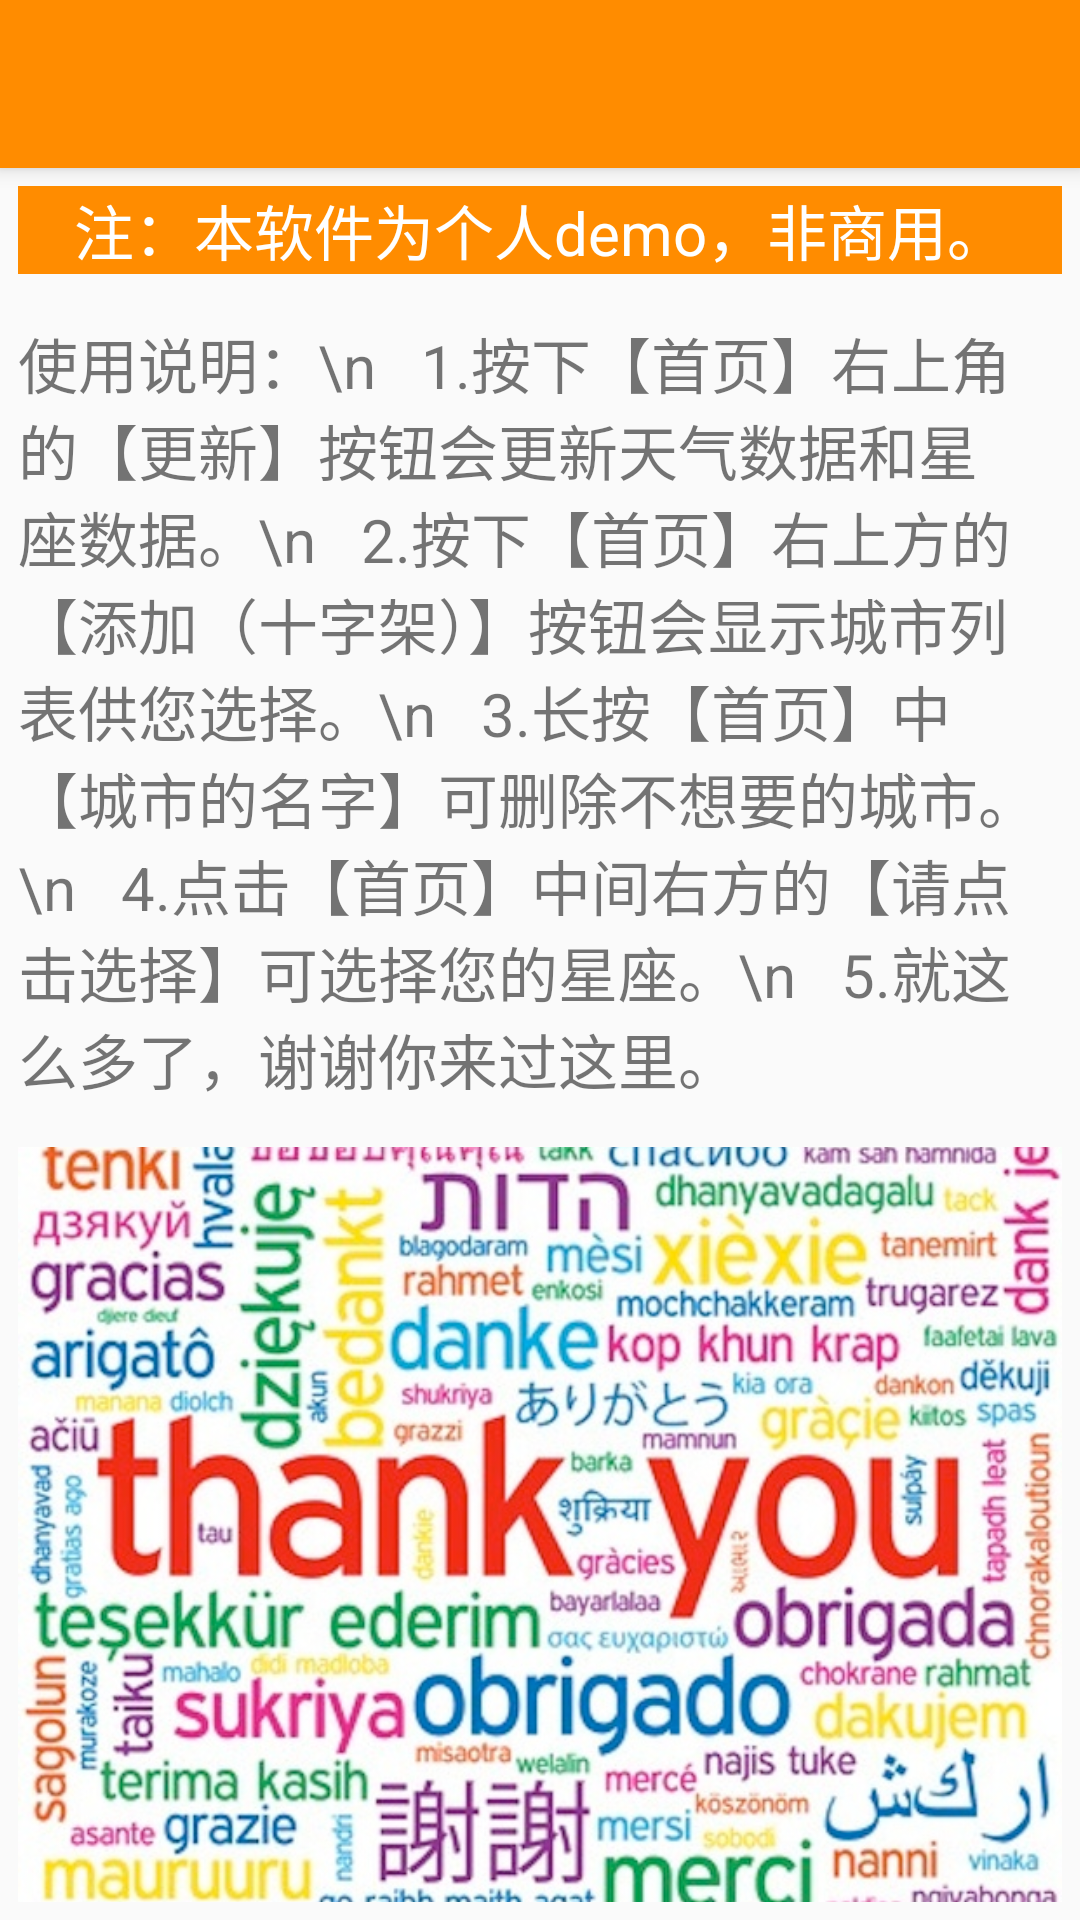

Write the Android layout XML for this screen, with the resource values it uses.
<!-- AndroidManifest.xml: application theme AppTheme -->
<!-- res/layout/activity_introduce_container.xml -->
<?xml version="1.0" encoding="utf-8"?>
<android.support.design.widget.CoordinatorLayout xmlns:android="http://schemas.android.com/apk/res/android"
    xmlns:app="http://schemas.android.com/apk/res-auto"
    xmlns:tools="http://schemas.android.com/tools"
    android:layout_width="match_parent"
    android:layout_height="match_parent"
    android:fitsSystemWindows="true"
    tools:context="com.atozmak.weatherlike.Introduce_container">

    <android.support.design.widget.AppBarLayout
        android:layout_width="match_parent"
        android:layout_height="wrap_content"
        android:theme="@style/AppTheme.AppBarOverlay">

        <android.support.v7.widget.Toolbar
            android:id="@+id/toolbar"
            android:layout_width="match_parent"
            android:layout_height="?attr/actionBarSize"
            android:background="?attr/colorPrimary"
            app:popupTheme="@style/AppTheme.PopupOverlay" />

    </android.support.design.widget.AppBarLayout>

    <include layout="@layout/content_introduce_container" />



</android.support.design.widget.CoordinatorLayout>
<!-- res/layout/content_introduce_container.xml (included above) -->
<?xml version="1.0" encoding="utf-8"?>
<LinearLayout xmlns:android="http://schemas.android.com/apk/res/android"
    xmlns:app="http://schemas.android.com/apk/res-auto"
    xmlns:tools="http://schemas.android.com/tools"
    android:layout_width="match_parent"
    android:layout_height="match_parent"
    android:orientation="vertical"
    android:paddingBottom="@dimen/activity_vertical_margin"
    android:paddingLeft="@dimen/activity_horizontal_margin"
    android:paddingRight="@dimen/activity_horizontal_margin"
    android:paddingTop="@dimen/activity_vertical_margin"
    app:layout_behavior="@string/appbar_scrolling_view_behavior"
    tools:context="com.atozmak.weatherlike.Introduce_container"
    tools:showIn="@layout/activity_introduce_container"
    >

    <TextView

        android:layout_width="match_parent"
        android:layout_height="wrap_content"
        android:layout_gravity="center"
        android:gravity="center"
        android:background="@color/main_orange"
        android:text="注：本软件为个人demo，非商用。"
        android:textColor="@color/main_white"
        android:textSize="20sp" />

    <TextView
        android:id="@+id/introduction_textView"
        android:layout_marginTop="15dp"
        android:layout_width="match_parent"
        android:layout_height="wrap_content"
        android:text="使用说明：\n   1.按下【首页】右上角的【更新】按钮会更新天气数据和星座数据。\n   2.按下【首页】右上方的【添加（十字架）】按钮会显示城市列表供您选择。\n   3.长按【首页】中【城市的名字】可删除不想要的城市。\n   4.点击【首页】中间右方的【请点击选择】可选择您的星座。\n   5.就这么多了，谢谢你来过这里。"
        android:textSize="20sp" />

    <ImageView
        android:id="@+id/image_view_thank_you"
        android:scaleType="centerCrop"
        android:layout_marginTop="15dp"
        android:layout_width="match_parent"
        android:layout_height="wrap_content"
        android:src="@drawable/thank_you"

        />
</LinearLayout>
<!-- resources referenced by this layout -->
<resources>
  <color name="main_orange">#FF8C00</color>
  <color name="main_white">#FFFFFF</color>
  <dimen name="activity_horizontal_margin">6dp</dimen>
  <dimen name="activity_vertical_margin">6dp</dimen>
  <!-- drawable thank_you: png bitmap (drawable, 509024 bytes) -->
  <style name="AppTheme.AppBarOverlay" parent="ThemeOverlay.AppCompat.Dark.ActionBar" />
  <style name="AppTheme.PopupOverlay" parent="ThemeOverlay.AppCompat.Light" />
  <style name="AppTheme" parent="Theme.AppCompat.Light.DarkActionBar">
          
          <item name="colorPrimary">@color/main_orange</item>
          <item name="colorPrimaryDark">@color/colorPrimaryDark</item>
          <item name="colorAccent">@color/colorAccent</item>
      </style>
  <color name="colorPrimaryDark">#303F9F</color>
  <color name="colorAccent">#FF4081</color>
</resources>
